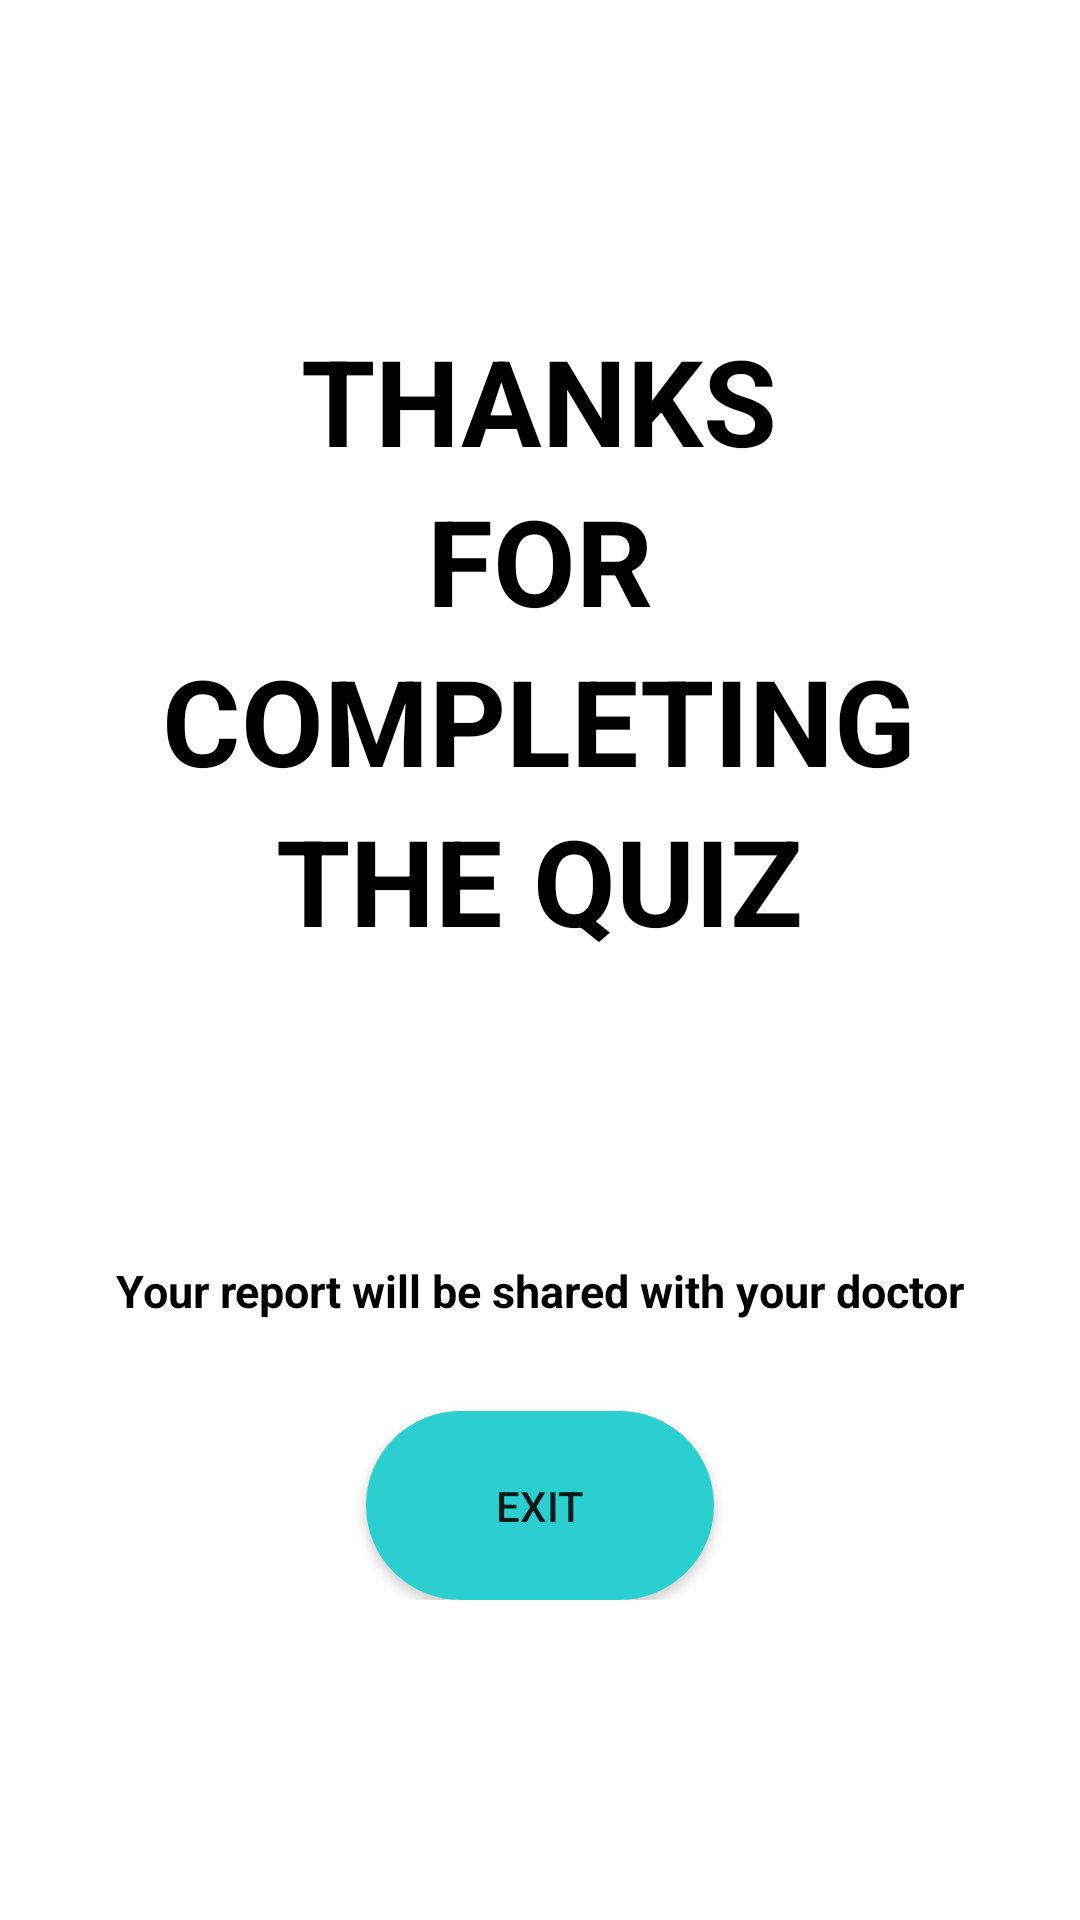

Produce the Android XML layout that renders to this screen, including the resource entries it uses.
<!-- AndroidManifest.xml: application theme Theme.BabyBlues -->
<!-- res/layout/activity_finish.xml -->
<?xml version="1.0" encoding="utf-8"?>
<LinearLayout xmlns:android="http://schemas.android.com/apk/res/android"
    xmlns:app="http://schemas.android.com/apk/res-auto"
    xmlns:tools="http://schemas.android.com/tools"
    android:layout_width="match_parent"
    android:layout_height="match_parent"
    android:orientation="horizontal"
    tools:context=".Finish">
    <LinearLayout
        android:layout_width="match_parent"
        android:layout_height="wrap_content"
        android:orientation="vertical"
        android:layout_gravity="center">

        <TextView
            android:layout_width="wrap_content"
            android:layout_height="wrap_content"
            android:text="THANKS"
            android:layout_gravity="center"
            android:textSize="40sp"
            android:textColor="@color/black"
            android:textStyle="bold"/>
        <TextView
            android:layout_width="wrap_content"
            android:layout_height="wrap_content"
            android:text="FOR"
            android:layout_gravity="center"
            android:textSize="40sp"
            android:textColor="@color/black"
            android:textStyle="bold"/>
        <TextView
            android:layout_width="wrap_content"
            android:layout_height="wrap_content"
            android:text="COMPLETING"
            android:layout_gravity="center"
            android:textSize="40sp"
            android:textColor="@color/black"
            android:textStyle="bold"/>
        <TextView
            android:layout_width="wrap_content"
            android:layout_height="wrap_content"
            android:text="THE QUIZ"
            android:layout_gravity="center"
            android:textSize="40sp"
            android:textColor="@color/black"
            android:textStyle="bold"/>

        <TextView
            android:layout_width="wrap_content"
            android:layout_height="wrap_content"
            android:text="Your report will be shared with your doctor"
            android:layout_gravity="center"
            android:gravity="center_vertical"
            android:layout_marginTop="100dp"
            android:textSize="15sp"
            android:textColor="@color/black"
            android:textStyle="bold"/>


        <androidx.appcompat.widget.AppCompatButton
            android:id="@+id/exitButton"
            android:layout_width="116dp"
            android:layout_height="63dp"
            android:layout_gravity="center_horizontal"
            android:layout_marginTop="30dp"
            android:background="@drawable/nextbutton"
            android:text="EXIT" />


    </LinearLayout>



</LinearLayout>
<!-- resources referenced by this layout -->
<resources>
  <color name="black">#FF000000</color>
  <!-- drawable nextbutton (drawable) -->
  <?xml version="1.0" encoding="utf-8"?>
  <shape xmlns:android="http://schemas.android.com/apk/res/android"
      android:shape="rectangle">
      <solid
          android:color="#2CCFCF"/>
  
      <corners
          android:radius="33dp"/>
  
  
  
  </shape>
  <style name="Theme.BabyBlues" parent="Theme.MaterialComponents.Light.NoActionBar">
          
          <item name="colorPrimary">@color/purple_500</item>
          <item name="colorPrimaryVariant">@color/purple_700</item>
          <item name="colorOnPrimary">@color/white</item>
          
          <item name="colorSecondary">@color/teal_200</item>
          <item name="colorSecondaryVariant">@color/teal_700</item>
          <item name="colorOnSecondary">@color/black</item>
          
          <item name="android:statusBarColor">?attr/colorPrimaryVariant</item>
          <item name="android:windowTranslucentStatus">true</item>
          
      </style>
  <color name="purple_500">#FF6200EE</color>
  <color name="purple_700">#FF3700B3</color>
  <color name="white">#FFFFFFFF</color>
  <color name="teal_200">#FF03DAC5</color>
  <color name="teal_700">#FF018786</color>
</resources>
